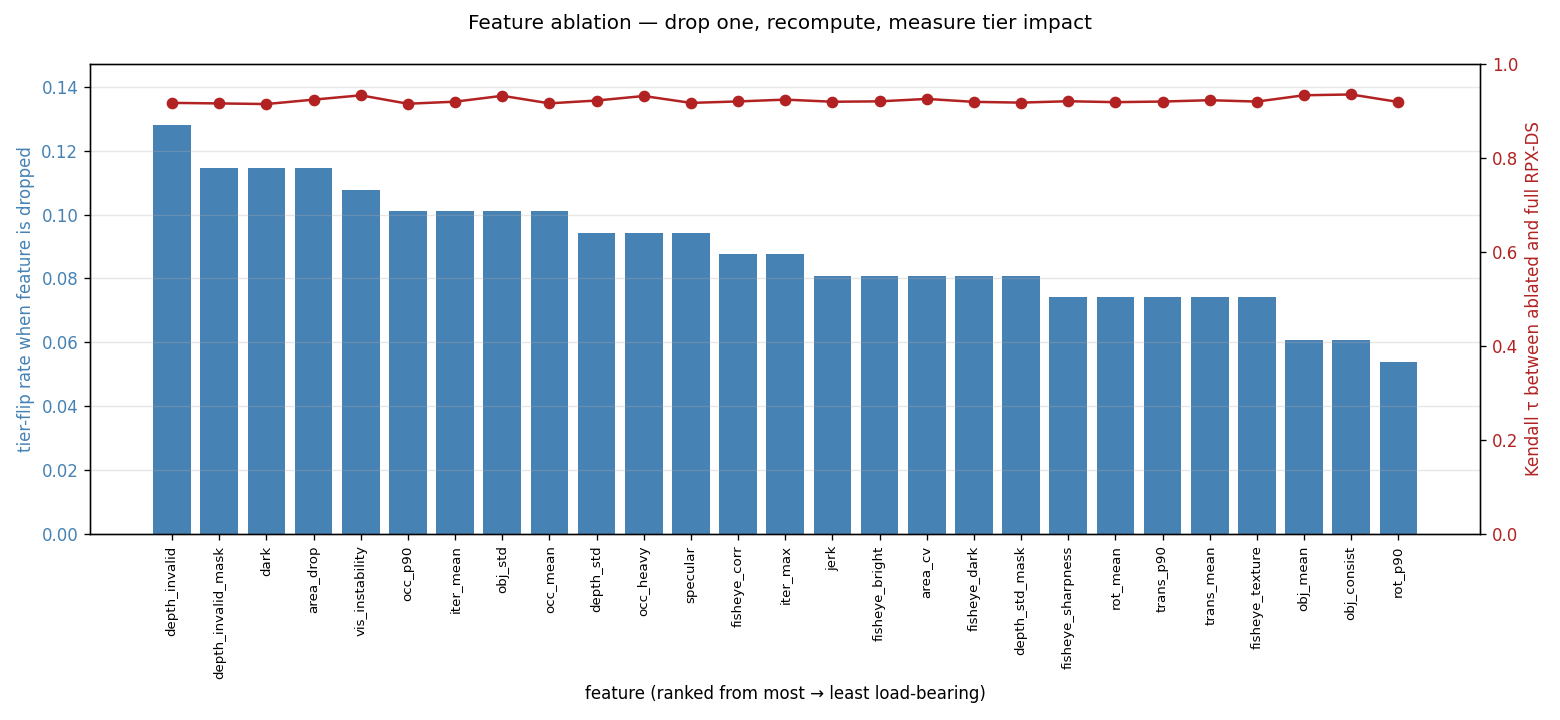

The data file committed next to this chart (first rows):
feature, kendall_tau, tier_flip_rate, tier_flip_n, flip_in_easy, flip_in_medium, flip_in_hard, rank_load_bearing
depth_invalid, 0.9176, 0.1279, 38, 9, 19, 10, 1
depth_invalid_mask, 0.9165, 0.1145, 34, 10, 17, 7, 2
dark, 0.9152, 0.1145, 34, 6, 17, 11, 3
area_drop, 0.9246, 0.1145, 34, 7, 17, 10, 4
vis_instability, 0.9337, 0.1077, 32, 7, 16, 9, 5
occ_p90, 0.9158, 0.101, 30, 6, 15, 9, 6
iter_mean, 0.9202, 0.101, 30, 7, 15, 8, 7
obj_std, 0.9327, 0.101, 30, 7, 15, 8, 8
occ_mean, 0.9166, 0.101, 30, 6, 15, 9, 9
depth_std, 0.9227, 0.09428, 28, 7, 14, 7, 10
occ_heavy, 0.9323, 0.09428, 28, 6, 14, 8, 11
specular, 0.9176, 0.09428, 28, 6, 14, 8, 12
fisheye_corr, 0.9207, 0.08754, 26, 6, 13, 7, 13
iter_max, 0.9246, 0.08754, 26, 6, 13, 7, 14
jerk, 0.9201, 0.08081, 24, 6, 12, 6, 15
fisheye_bright, 0.9209, 0.08081, 24, 5, 12, 7, 16
area_cv, 0.9261, 0.08081, 24, 5, 12, 7, 17
fisheye_dark, 0.9198, 0.08081, 24, 4, 12, 8, 18
depth_std_mask, 0.9182, 0.08081, 24, 5, 12, 7, 19
fisheye_sharpness, 0.9212, 0.07407, 22, 5, 11, 6, 20
rot_mean, 0.9192, 0.07407, 22, 6, 11, 5, 21
trans_p90, 0.9205, 0.07407, 22, 4, 11, 7, 22
trans_mean, 0.9233, 0.07407, 22, 5, 11, 6, 23
fisheye_texture, 0.9204, 0.07407, 22, 5, 11, 6, 24
obj_mean, 0.9339, 0.06061, 18, 5, 9, 4, 25
obj_consist, 0.9355, 0.06061, 18, 5, 9, 4, 26
rot_p90, 0.9195, 0.05387, 16, 5, 8, 3, 27
